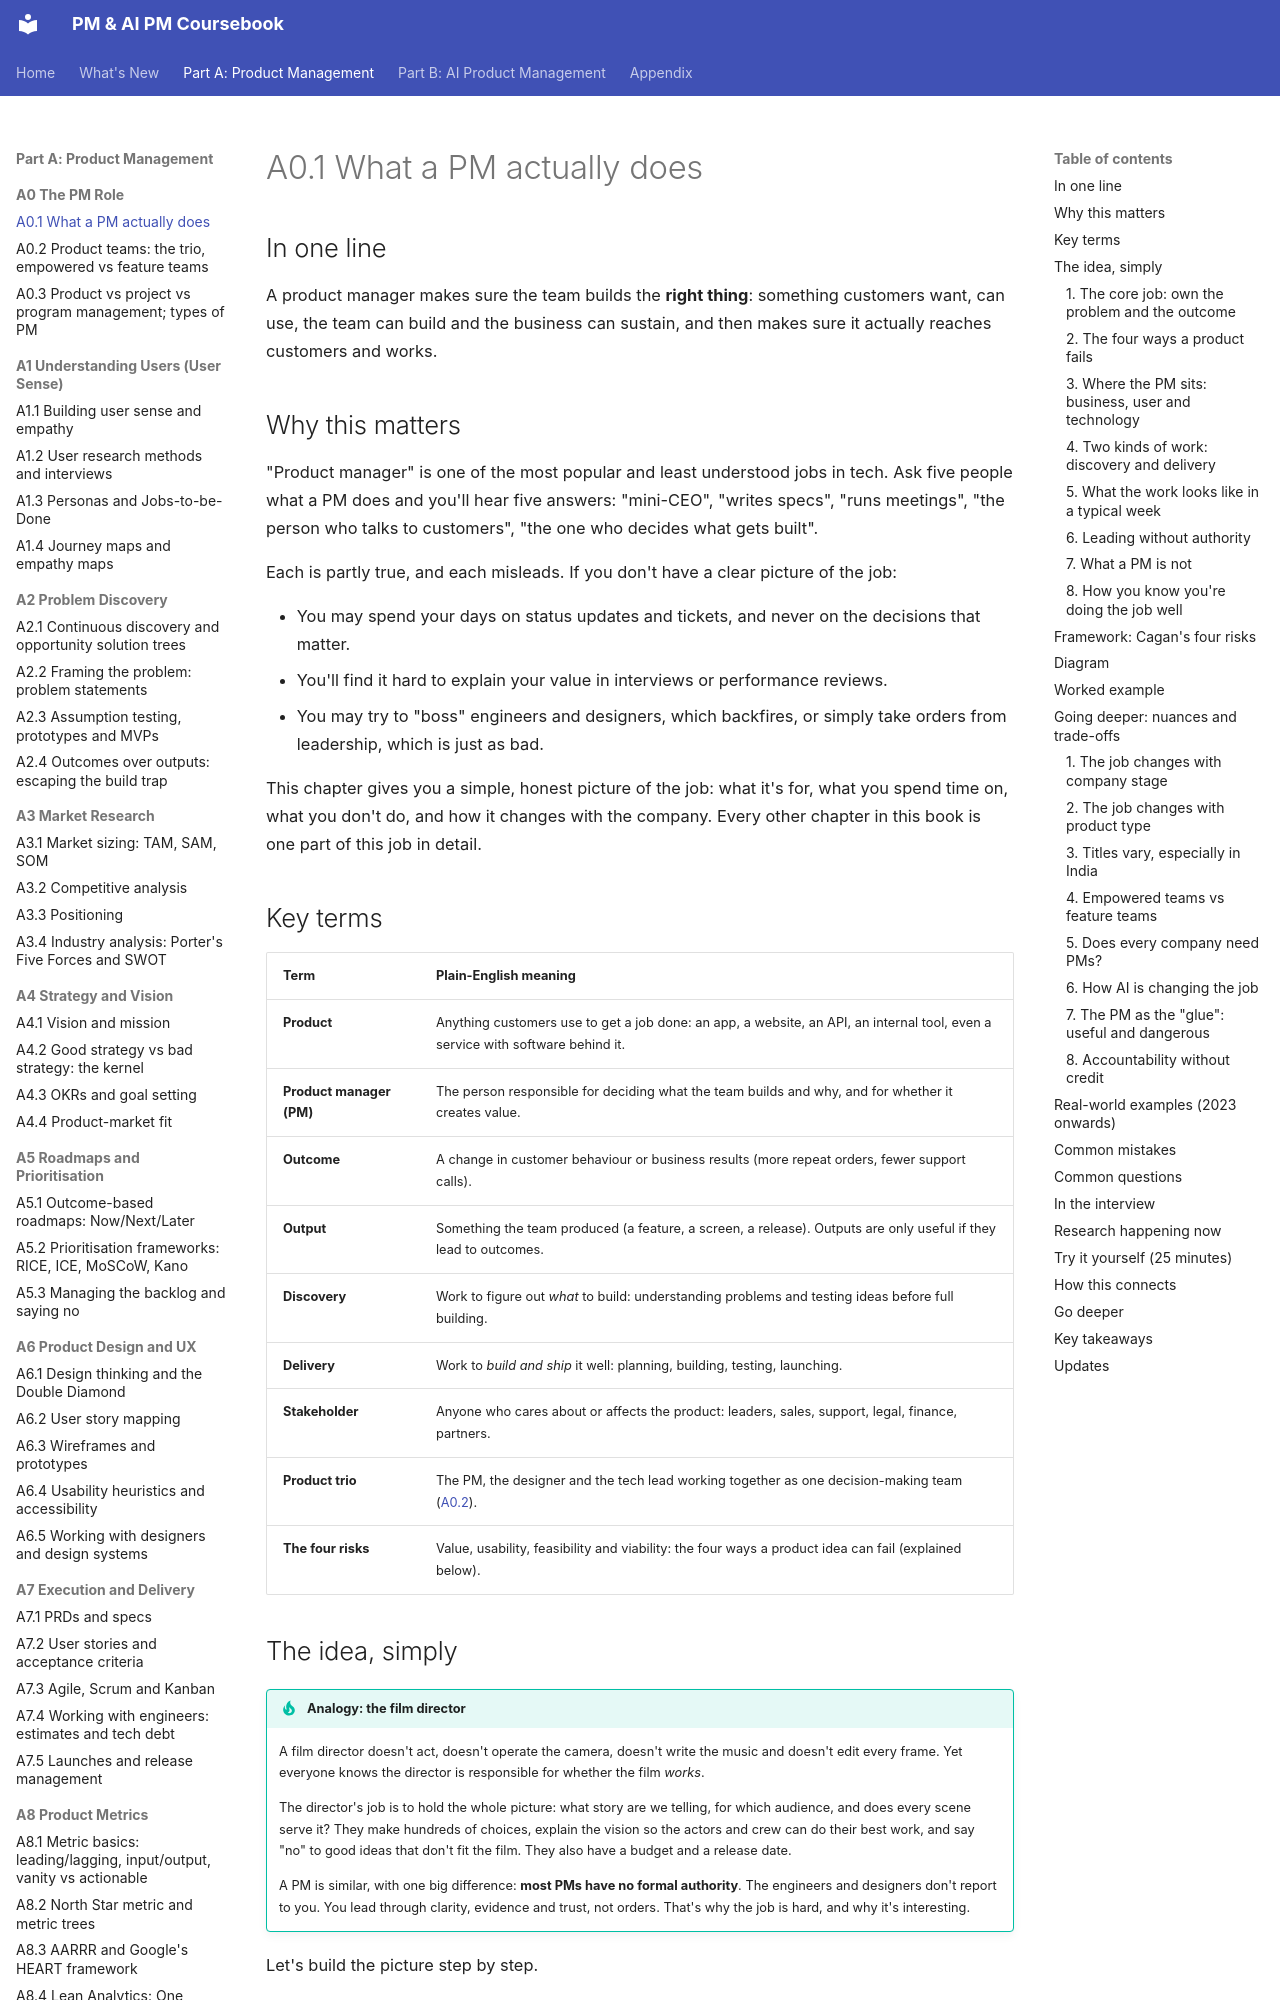

repository: sgunisity/pm-coursebook · page: part-a/00-the-pm-role/01-what-a-pm-actually-does/index.html · generator: mkdocs

---
id: A0.1
title: "What a PM actually does"
last_reviewed: 2026-11-10
---

# A0.1 What a PM actually does

## In one line

A product manager makes sure the team builds the **right thing**: something customers want, can use, the team can build and the business can sustain, and then makes sure it actually reaches customers and works.

## Why this matters

"Product manager" is one of the most popular and least understood jobs in tech. Ask five people what a PM does and you'll hear five answers: "mini-CEO", "writes specs", "runs meetings", "the person who talks to customers", "the one who decides what gets built".

Each is partly true, and each misleads. If you don't have a clear picture of the job:

- You may spend your days on status updates and tickets, and never on the decisions that matter.
- You'll find it hard to explain your value in interviews or performance reviews.
- You may try to "boss" engineers and designers, which backfires, or simply take orders from leadership, which is just as bad.

This chapter gives you a simple, honest picture of the job: what it's for, what you spend time on, what you don't do, and how it changes with the company. Every other chapter in this book is one part of this job in detail.

## Key terms

| Term | Plain-English meaning |
|---|---|
| **Product** | Anything customers use to get a job done: an app, a website, an API, an internal tool, even a service with software behind it. |
| **Product manager (PM)** | The person responsible for deciding what the team builds and why, and for whether it creates value. |
| **Outcome** | A change in customer behaviour or business results (more repeat orders, fewer support calls). |
| **Output** | Something the team produced (a feature, a screen, a release). Outputs are only useful if they lead to outcomes. |
| **Discovery** | Work to figure out *what* to build: understanding problems and testing ideas before full building. |
| **Delivery** | Work to *build and ship* it well: planning, building, testing, launching. |
| **Stakeholder** | Anyone who cares about or affects the product: leaders, sales, support, legal, finance, partners. |
| **Product trio** | The PM, the designer and the tech lead working together as one decision-making team ([A0.2](02-product-teams-the-trio-empowered-vs-feature-team.md)). |
| **The four risks** | Value, usability, feasibility and viability: the four ways a product idea can fail (explained below). |

## The idea, simply

!!! tip "Analogy: the film director"
    A film director doesn't act, doesn't operate the camera, doesn't write the music and doesn't edit every frame. Yet everyone knows the director is responsible for whether the film *works*.

    The director's job is to hold the whole picture: what story are we telling, for which audience, and does every scene serve it? They make hundreds of choices, explain the vision so the actors and crew can do their best work, and say "no" to good ideas that don't fit the film. They also have a budget and a release date.

    A PM is similar, with one big difference: **most PMs have no formal authority**. The engineers and designers don't report to you. You lead through clarity, evidence and trust, not orders. That's why the job is hard, and why it's interesting.

Let's build the picture step by step.
